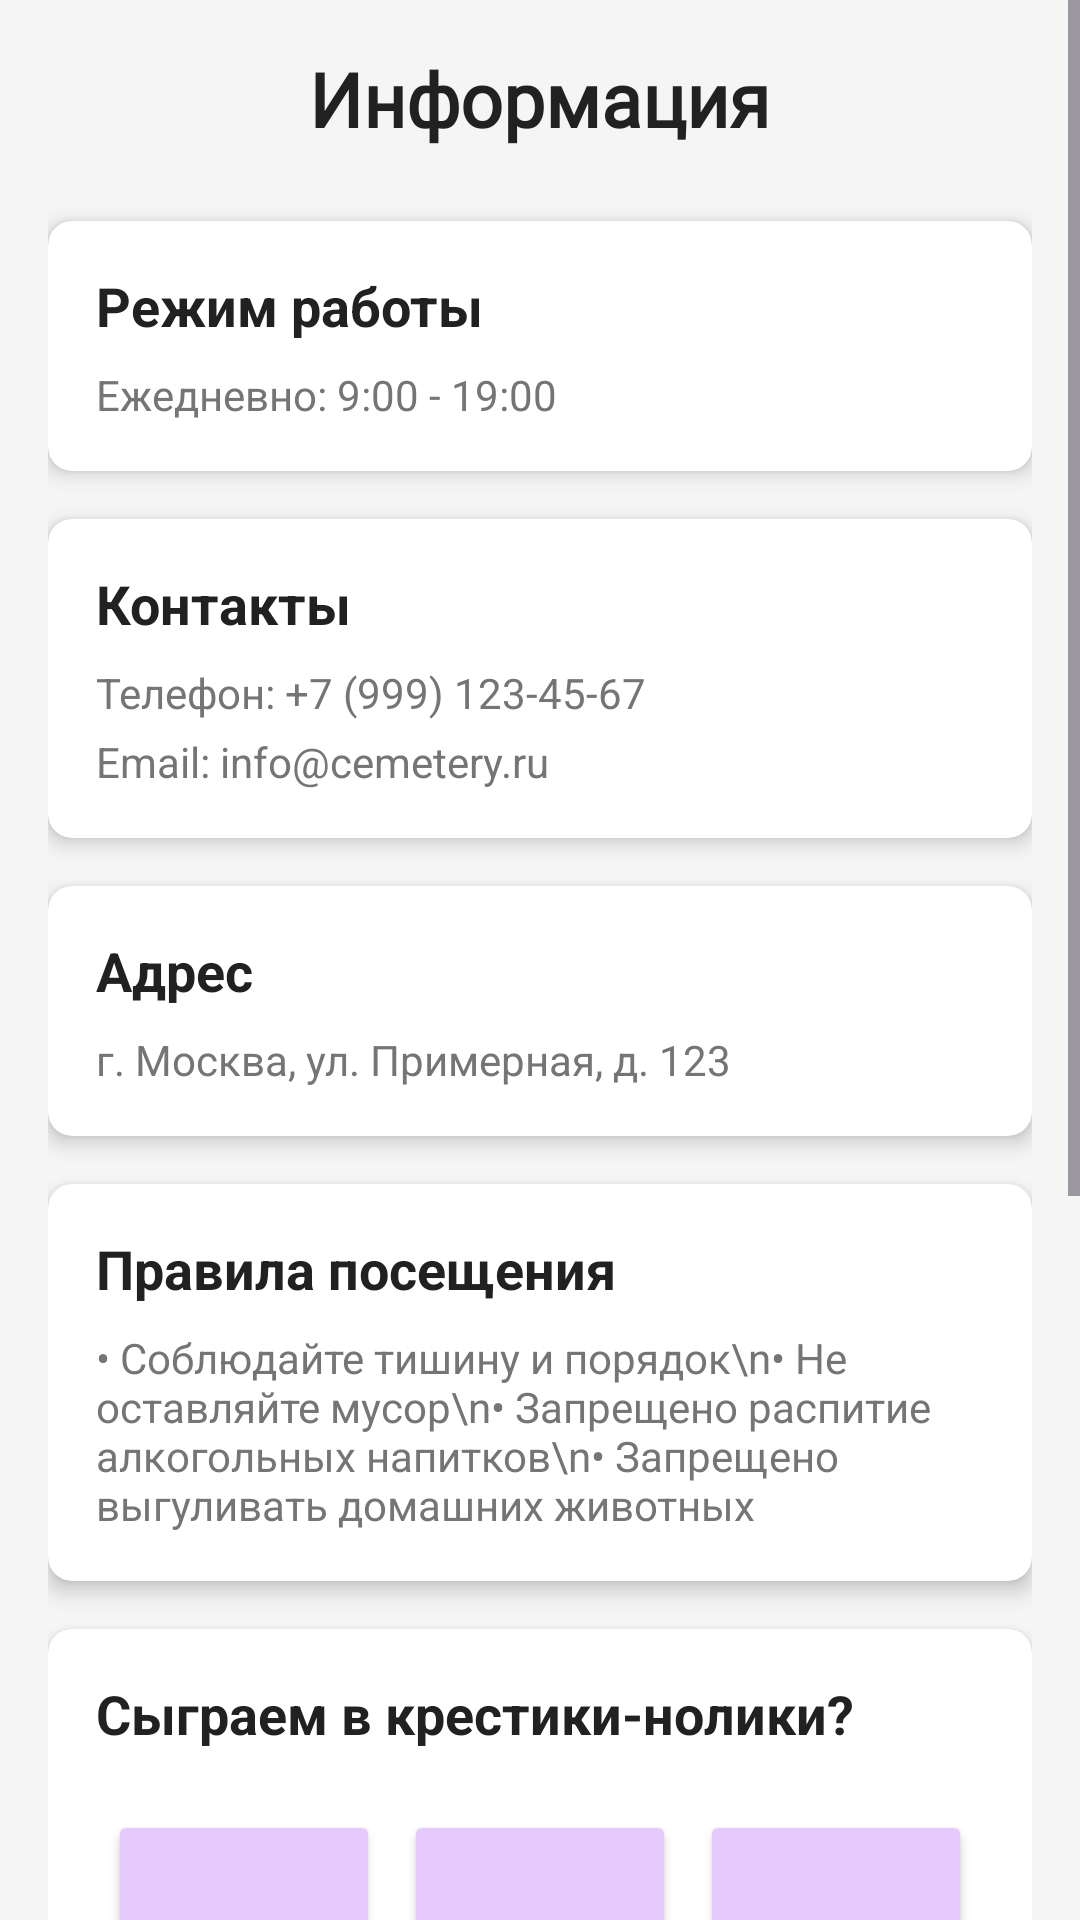

Write the Android layout XML for this screen, with the resource values it uses.
<!-- AndroidManifest.xml: application theme Theme.AISCemetery -->
<!-- res/layout/fragment_cemetery_info.xml -->
<?xml version="1.0" encoding="utf-8"?>
<ScrollView xmlns:android="http://schemas.android.com/apk/res/android"
    xmlns:app="http://schemas.android.com/apk/res-auto"
    android:layout_width="match_parent"
    android:layout_height="match_parent"
    android:background="@color/background_color">

    <LinearLayout
        android:layout_width="match_parent"
        android:layout_height="wrap_content"
        android:orientation="vertical"
        android:padding="16dp">

        <TextView
            android:layout_width="wrap_content"
            android:layout_height="wrap_content"
            android:text="Информация"
            android:textSize="25sp"
            android:textStyle="bold"
            android:textColor="@color/primary_text"
            android:layout_gravity="center"
            android:layout_marginBottom="24dp"
            android:fontFamily="@font/roboto_black"/>

        
        <androidx.cardview.widget.CardView
            android:layout_width="match_parent"
            android:layout_height="wrap_content"
            android:layout_marginBottom="16dp"
            app:cardCornerRadius="8dp"
            app:cardElevation="4dp">

            <LinearLayout
                android:layout_width="match_parent"
                android:layout_height="wrap_content"
                android:orientation="vertical"
                android:padding="16dp">

                <TextView
                    android:layout_width="wrap_content"
                    android:layout_height="wrap_content"
                    android:text="Режим работы"
                    android:textSize="18sp"
                    android:textStyle="bold"
                    android:textColor="@color/primary_text"/>

                <TextView
                    android:layout_width="wrap_content"
                    android:layout_height="wrap_content"
                    android:text="Ежедневно: 9:00 - 19:00"
                    android:textColor="@color/secondary_text"
                    android:layout_marginTop="8dp"/>
            </LinearLayout>
        </androidx.cardview.widget.CardView>

        
        <androidx.cardview.widget.CardView
            android:layout_width="match_parent"
            android:layout_height="wrap_content"
            android:layout_marginBottom="16dp"
            app:cardCornerRadius="8dp"
            app:cardElevation="4dp">

            <LinearLayout
                android:layout_width="match_parent"
                android:layout_height="wrap_content"
                android:orientation="vertical"
                android:padding="16dp">

                <TextView
                    android:layout_width="wrap_content"
                    android:layout_height="wrap_content"
                    android:text="Контакты"
                    android:textSize="18sp"
                    android:textStyle="bold"
                    android:textColor="@color/primary_text"/>

                <TextView
                    android:layout_width="wrap_content"
                    android:layout_height="wrap_content"
                    android:text="Телефон: +7 (999) 123-45-67"
                    android:textColor="@color/secondary_text"
                    android:layout_marginTop="8dp"/>

                <TextView
                    android:layout_width="wrap_content"
                    android:layout_height="wrap_content"
                    android:text="Email: info@cemetery.ru"
                    android:textColor="@color/secondary_text"
                    android:layout_marginTop="4dp"/>
            </LinearLayout>
        </androidx.cardview.widget.CardView>

        
        <androidx.cardview.widget.CardView
            android:layout_width="match_parent"
            android:layout_height="wrap_content"
            android:layout_marginBottom="16dp"
            app:cardCornerRadius="8dp"
            app:cardElevation="4dp">

            <LinearLayout
                android:layout_width="match_parent"
                android:layout_height="wrap_content"
                android:orientation="vertical"
                android:padding="16dp">

                <TextView
                    android:layout_width="wrap_content"
                    android:layout_height="wrap_content"
                    android:text="Адрес"
                    android:textSize="18sp"
                    android:textStyle="bold"
                    android:textColor="@color/primary_text"/>

                <TextView
                    android:layout_width="wrap_content"
                    android:layout_height="wrap_content"
                    android:text="г. Москва, ул. Примерная, д. 123"
                    android:textColor="@color/secondary_text"
                    android:layout_marginTop="8dp"/>
            </LinearLayout>
        </androidx.cardview.widget.CardView>

        
        <androidx.cardview.widget.CardView
            android:layout_width="match_parent"
            android:layout_height="wrap_content"
            app:cardCornerRadius="8dp"
            app:cardElevation="4dp">

            <LinearLayout
                android:layout_width="match_parent"
                android:layout_height="wrap_content"
                android:orientation="vertical"
                android:padding="16dp">

                <TextView
                    android:layout_width="wrap_content"
                    android:layout_height="wrap_content"
                    android:text="Правила посещения"
                    android:textSize="18sp"
                    android:textStyle="bold"
                    android:textColor="@color/primary_text"/>

                <TextView
                    android:layout_width="wrap_content"
                    android:layout_height="wrap_content"
                    android:text="• Соблюдайте тишину и порядок\n• Не оставляйте мусор\n• Запрещено распитие алкогольных напитков\n• Запрещено выгуливать домашних животных"
                    android:textColor="@color/secondary_text"
                    android:layout_marginTop="8dp"/>
            </LinearLayout>
        </androidx.cardview.widget.CardView>

        
        <androidx.cardview.widget.CardView
            android:layout_width="match_parent"
            android:layout_height="wrap_content"
            android:layout_marginTop="16dp"
            app:cardCornerRadius="8dp"
            app:cardElevation="4dp">

            <LinearLayout
                android:layout_width="match_parent"
                android:layout_height="wrap_content"
                android:orientation="vertical"
                android:padding="16dp">

                <TextView
                    android:layout_width="wrap_content"
                    android:layout_height="wrap_content"
                    android:text="Сыграем в крестики-нолики?"
                    android:textSize="18sp"
                    android:textStyle="bold"
                    android:textColor="@color/primary_text"
                    android:layout_marginBottom="16dp"/>

                <GridLayout
                    android:id="@+id/game_grid"
                    android:layout_width="match_parent"
                    android:layout_height="wrap_content"
                    android:columnCount="3"
                    android:rowCount="3"
                    android:layout_gravity="center">

                    <Button
                        android:id="@+id/btn_0"
                        style="@style/GameButton" />
                    <Button
                        android:id="@+id/btn_1"
                        style="@style/GameButton" />
                    <Button
                        android:id="@+id/btn_2"
                        style="@style/GameButton" />
                    <Button
                        android:id="@+id/btn_3"
                        style="@style/GameButton" />
                    <Button
                        android:id="@+id/btn_4"
                        style="@style/GameButton" />
                    <Button
                        android:id="@+id/btn_5"
                        style="@style/GameButton" />
                    <Button
                        android:id="@+id/btn_6"
                        style="@style/GameButton" />
                    <Button
                        android:id="@+id/btn_7"
                        style="@style/GameButton" />
                    <Button
                        android:id="@+id/btn_8"
                        style="@style/GameButton" />

                </GridLayout>

                <TextView
                    android:id="@+id/game_status"
                    android:layout_width="wrap_content"
                    android:layout_height="wrap_content"
                    android:layout_gravity="center"
                    android:layout_marginTop="16dp"
                    android:text="Ваш ход!"
                    android:textSize="16sp"
                    android:textColor="@color/primary_text"/>

                <Button
                    android:id="@+id/btn_restart"
                    android:layout_width="wrap_content"
                    android:layout_height="wrap_content"
                    android:text="Начать заново"
                    android:layout_gravity="center"
                    android:layout_marginTop="16dp"
                    android:backgroundTint="@color/purple_200"/>

            </LinearLayout>
        </androidx.cardview.widget.CardView>

    </LinearLayout>
</ScrollView>
<!-- resources referenced by this layout -->
<resources>
  <color name="background_color">#F5F5F5</color>
  <color name="primary_text">#212121</color>
  <color name="purple_200">#FFBB86FC</color>
  <color name="secondary_text">#757575</color>
  <style name="GameButton">
          <item name="android:layout_width">0dp</item>
          <item name="android:layout_height">90dp</item>
          <item name="android:layout_columnWeight">1</item>
          <item name="android:layout_margin">4dp</item>
          <item name="android:textSize">24sp</item>
          <item name="android:textStyle">bold</item>
          <item name="android:backgroundTint">@color/purple_100</item>
          <item name="android:textColor">@color/white</item>
      </style>
  <style name="Theme.AISCemetery" parent="Theme.Material3.DayNight.NoActionBar">
          
          <item name="colorPrimary">@color/purple_500</item>
          <item name="colorOnPrimary">@color/white</item>
          
          <item name="colorSecondary">@color/teal_200</item>
          <item name="colorOnSecondary">@color/black</item>
          
          <item name="colorTertiary">@color/teal_700</item>
          
          <item name="android:statusBarColor">?attr/colorPrimary</item>
      </style>
  <color name="purple_100">#E6C9FD</color>
  <color name="white">#FFFFFFFF</color>
  <color name="purple_500">#FF6200EE</color>
  <color name="teal_200">#FF03DAC5</color>
  <color name="black">#FF000000</color>
  <color name="teal_700">#FF018786</color>
</resources>
